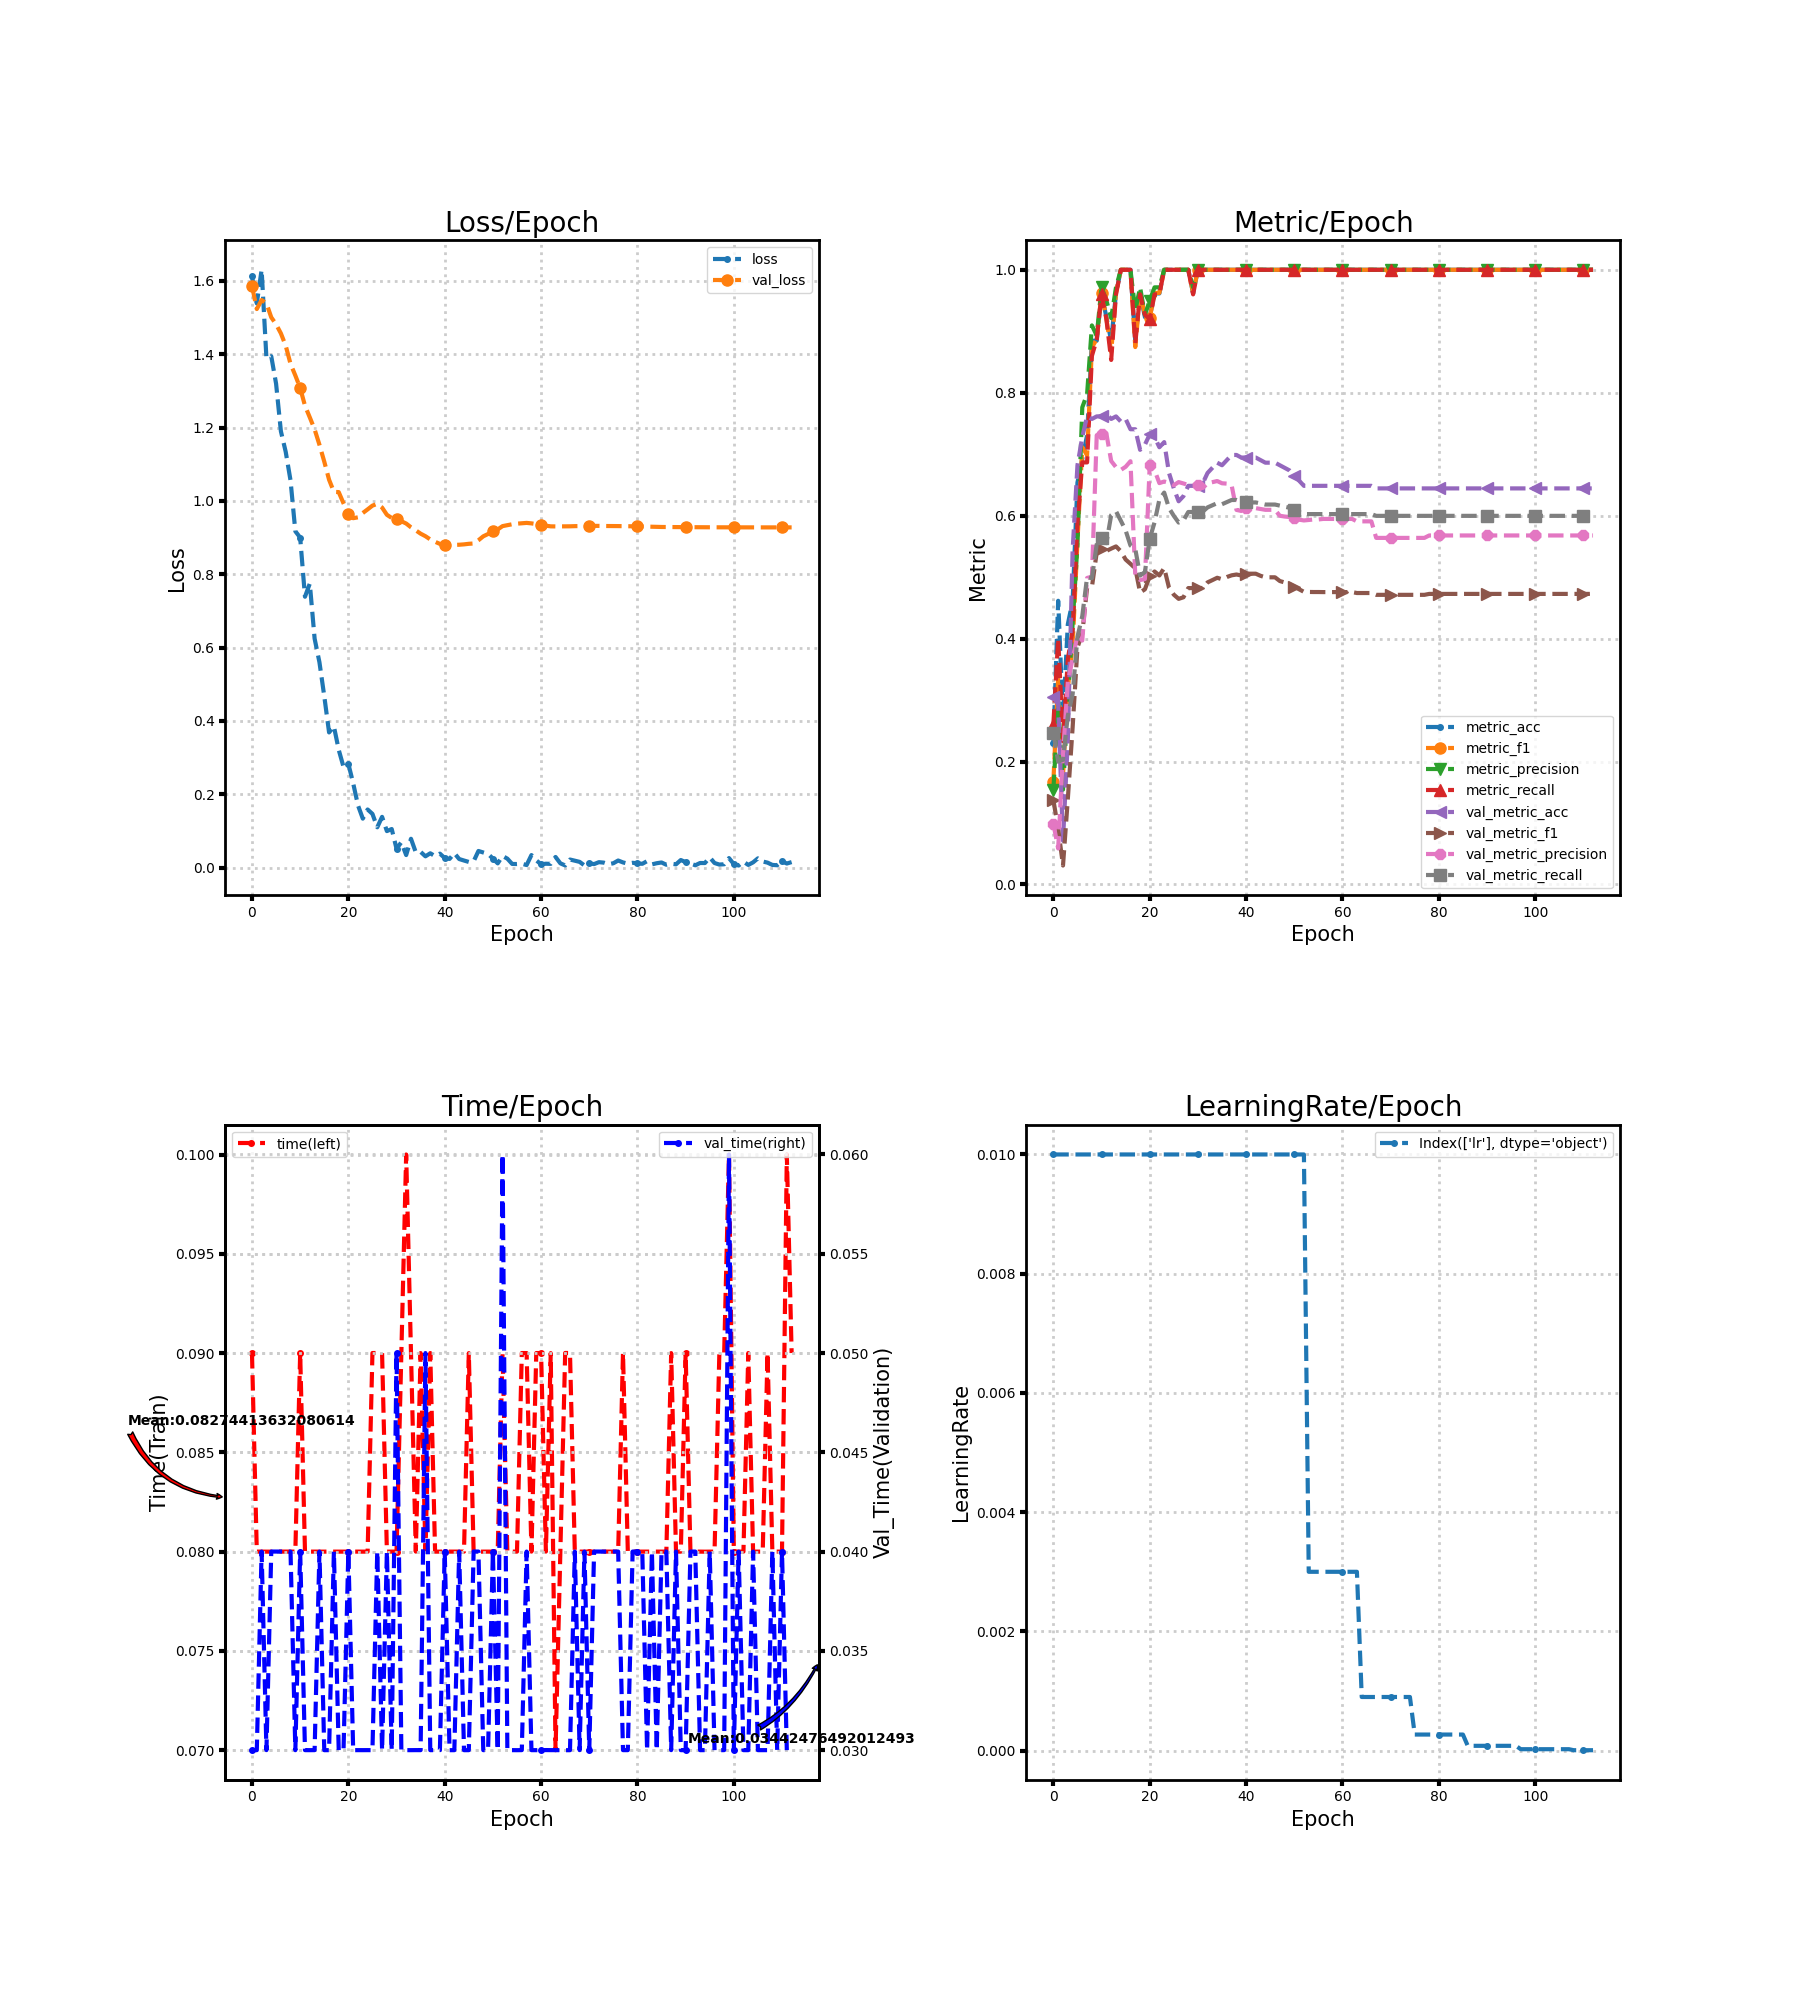

Data behind this chart, as committed beside it:
loss, metric_acc, metric_f1, metric_precision, metric_recall, time, lr, val_loss, val_metric_acc, val_metric_f1, val_metric_precision, val_metric_recall, val_time
1.612, 0.2308, 0.1672, 0.1537, 0.26, 0.09, 0.01, 1.586, 0.3054, 0.1375, 0.09867, 0.2471, 0.03
1.539, 0.4615, 0.337, 0.2977, 0.4, 0.08, 0.01, 1.523, 0.2929, 0.09061, 0.05858, 0.2, 0.03
1.63, 0.2692, 0.1779, 0.1543, 0.2333, 0.08, 0.01, 1.548, 0.07113, 0.03083, 0.2134, 0.2029, 0.04
1.389, 0.4231, 0.3188, 0.2989, 0.3667, 0.08, 0.01, 1.539, 0.2343, 0.1391, 0.3298, 0.2746, 0.03
1.394, 0.4615, 0.3891, 0.4248, 0.4133, 0.08, 0.01, 1.501, 0.5439, 0.2559, 0.3672, 0.3098, 0.04
1.32, 0.6538, 0.5576, 0.5529, 0.5867, 0.08, 0.01, 1.482, 0.682, 0.3855, 0.4056, 0.4029, 0.04
1.19, 0.6923, 0.7115, 0.7762, 0.6867, 0.08, 0.01, 1.457, 0.728, 0.4083, 0.3969, 0.4366, 0.04
1.134, 0.7308, 0.6982, 0.7976, 0.6867, 0.08, 0.01, 1.423, 0.7615, 0.483, 0.4987, 0.5, 0.04
1.056, 0.8846, 0.8737, 0.9095, 0.86, 0.08, 0.01, 1.374, 0.7573, 0.4838, 0.5008, 0.4983, 0.04
0.9171, 0.8846, 0.8872, 0.8929, 0.8867, 0.08, 0.01, 1.342, 0.7615, 0.5405, 0.7309, 0.5536, 0.03
0.9, 0.9615, 0.9624, 0.9714, 0.96, 0.09, 0.01, 1.308, 0.7615, 0.5454, 0.733, 0.5644, 0.04
0.7386, 0.9231, 0.9214, 0.95, 0.92, 0.08, 0.01, 1.259, 0.7657, 0.5426, 0.7336, 0.5553, 0.03
0.7745, 0.8846, 0.866, 0.9214, 0.8533, 0.08, 0.01, 1.228, 0.7573, 0.5464, 0.689, 0.6009, 0.03
0.6243, 0.9615, 0.9624, 0.9714, 0.96, 0.08, 0.01, 1.195, 0.7615, 0.55, 0.6789, 0.6072, 0.03
0.5599, 1.0, 1.0, 1.0, 1.0, 0.08, 0.01, 1.153, 0.7531, 0.5421, 0.6744, 0.5918, 0.04
0.4676, 1.0, 1.0, 1.0, 1.0, 0.08, 0.01, 1.107, 0.7573, 0.5286, 0.6795, 0.576, 0.03
0.3686, 1.0, 1.0, 1.0, 1.0, 0.08, 0.01, 1.058, 0.7406, 0.5217, 0.6886, 0.5515, 0.03
0.3853, 0.8846, 0.8743, 0.9333, 0.88, 0.08, 0.01, 1.025, 0.7406, 0.5142, 0.5028, 0.5458, 0.04
0.3213, 0.9615, 0.9624, 0.9714, 0.96, 0.08, 0.01, 1.024, 0.7071, 0.4751, 0.4953, 0.5026, 0.03
0.2744, 0.9231, 0.9267, 0.9267, 0.9267, 0.08, 0.01, 0.9932, 0.7155, 0.4802, 0.4968, 0.5083, 0.03
0.2831, 0.9231, 0.9214, 0.95, 0.92, 0.08, 0.01, 0.9654, 0.7322, 0.5013, 0.6825, 0.5625, 0.04
0.2301, 0.9615, 0.9624, 0.9714, 0.96, 0.08, 0.01, 0.9528, 0.728, 0.5092, 0.6741, 0.5891, 0.03
0.1697, 0.9615, 0.9624, 0.9714, 0.96, 0.08, 0.01, 0.9551, 0.7113, 0.5027, 0.653, 0.6262, 0.03
0.1335, 1.0, 1.0, 1.0, 1.0, 0.08, 0.01, 0.9669, 0.7197, 0.5149, 0.6555, 0.6375, 0.03
0.1585, 1.0, 1.0, 1.0, 1.0, 0.08, 0.01, 0.9768, 0.6695, 0.4829, 0.6534, 0.6123, 0.03
0.1464, 1.0, 1.0, 1.0, 1.0, 0.09, 0.01, 0.9871, 0.6444, 0.4715, 0.6495, 0.5997, 0.03
0.1099, 1.0, 1.0, 1.0, 1.0, 0.09, 0.01, 0.9919, 0.6234, 0.4647, 0.6546, 0.5888, 0.04
0.1384, 1.0, 1.0, 1.0, 1.0, 0.09, 0.01, 0.9818, 0.6318, 0.4672, 0.6524, 0.5923, 0.03
0.09951, 1.0, 1.0, 1.0, 1.0, 0.08, 0.01, 0.962, 0.6485, 0.4822, 0.6499, 0.606, 0.04
0.1052, 0.9615, 0.9624, 0.9714, 0.96, 0.08, 0.01, 0.9534, 0.6485, 0.4822, 0.6499, 0.606, 0.03
0.05162, 1.0, 1.0, 1.0, 1.0, 0.08, 0.01, 0.9494, 0.6485, 0.4822, 0.6499, 0.606, 0.05
0.06895, 1.0, 1.0, 1.0, 1.0, 0.09, 0.01, 0.9445, 0.6527, 0.4824, 0.6449, 0.6066, 0.03
0.03417, 1.0, 1.0, 1.0, 1.0, 0.1, 0.01, 0.9382, 0.6695, 0.4914, 0.6527, 0.6134, 0.03
0.07863, 1.0, 1.0, 1.0, 1.0, 0.09, 0.01, 0.9279, 0.6778, 0.4952, 0.6545, 0.6169, 0.03
0.04155, 1.0, 1.0, 1.0, 1.0, 0.08, 0.01, 0.9196, 0.6862, 0.499, 0.6563, 0.6203, 0.03
0.04289, 1.0, 1.0, 1.0, 1.0, 0.09, 0.01, 0.9106, 0.682, 0.4966, 0.6527, 0.6186, 0.03
0.03069, 1.0, 1.0, 1.0, 1.0, 0.08, 0.01, 0.9037, 0.6904, 0.5002, 0.6521, 0.6221, 0.05
0.03902, 1.0, 1.0, 1.0, 1.0, 0.09, 0.01, 0.8949, 0.6987, 0.503, 0.6493, 0.6255, 0.03
0.03127, 1.0, 1.0, 1.0, 1.0, 0.08, 0.01, 0.8885, 0.6987, 0.5043, 0.6094, 0.6255, 0.03
0.03809, 1.0, 1.0, 1.0, 1.0, 0.08, 0.01, 0.8827, 0.6946, 0.5027, 0.6077, 0.6215, 0.03
0.02603, 1.0, 1.0, 1.0, 1.0, 0.08, 0.01, 0.8807, 0.6946, 0.5056, 0.6122, 0.6215, 0.04
0.02365, 1.0, 1.0, 1.0, 1.0, 0.08, 0.01, 0.8774, 0.6946, 0.5056, 0.6122, 0.6215, 0.03
0.03953, 1.0, 1.0, 1.0, 1.0, 0.08, 0.01, 0.8801, 0.6946, 0.5056, 0.6122, 0.6215, 0.03
0.02336, 1.0, 1.0, 1.0, 1.0, 0.08, 0.01, 0.8804, 0.6904, 0.5021, 0.6109, 0.6198, 0.04
0.01928, 1.0, 1.0, 1.0, 1.0, 0.08, 0.01, 0.8814, 0.6862, 0.4997, 0.6095, 0.6181, 0.03
0.01542, 1.0, 1.0, 1.0, 1.0, 0.09, 0.01, 0.883, 0.6862, 0.4997, 0.6095, 0.6181, 0.03
0.01713, 1.0, 1.0, 1.0, 1.0, 0.08, 0.01, 0.8838, 0.6862, 0.4997, 0.6095, 0.6181, 0.04
0.04529, 1.0, 1.0, 1.0, 1.0, 0.08, 0.01, 0.8927, 0.682, 0.4936, 0.5998, 0.6164, 0.04
0.04122, 1.0, 1.0, 1.0, 1.0, 0.08, 0.01, 0.9033, 0.6778, 0.4914, 0.5986, 0.6146, 0.03
0.03732, 1.0, 1.0, 1.0, 1.0, 0.08, 0.01, 0.9097, 0.6736, 0.4886, 0.5978, 0.6129, 0.03
0.02464, 1.0, 1.0, 1.0, 1.0, 0.08, 0.01, 0.9168, 0.6653, 0.4843, 0.5956, 0.6095, 0.04
0.01153, 1.0, 1.0, 1.0, 1.0, 0.08, 0.01, 0.9221, 0.6569, 0.4803, 0.5935, 0.606, 0.03
0.03175, 1.0, 1.0, 1.0, 1.0, 0.09, 0.01, 0.9311, 0.6485, 0.4761, 0.5922, 0.6026, 0.06
0.02434, 1.0, 1.0, 1.0, 1.0, 0.08, 0.003, 0.9337, 0.6485, 0.4759, 0.593, 0.6026, 0.03
0.009986, 1.0, 1.0, 1.0, 1.0, 0.08, 0.003, 0.9362, 0.6485, 0.4758, 0.5938, 0.6026, 0.03
0.009706, 1.0, 1.0, 1.0, 1.0, 0.08, 0.003, 0.9378, 0.6485, 0.4758, 0.5938, 0.6026, 0.03
0.01054, 1.0, 1.0, 1.0, 1.0, 0.09, 0.003, 0.9389, 0.6485, 0.4757, 0.5947, 0.6026, 0.03
0.006974, 1.0, 1.0, 1.0, 1.0, 0.09, 0.003, 0.9399, 0.6485, 0.4757, 0.5947, 0.6026, 0.04
0.03418, 1.0, 1.0, 1.0, 1.0, 0.08, 0.003, 0.9386, 0.6485, 0.4757, 0.5947, 0.6026, 0.03
0.01976, 1.0, 1.0, 1.0, 1.0, 0.09, 0.003, 0.9367, 0.6485, 0.4757, 0.5947, 0.6026, 0.03
... 53 more rows
